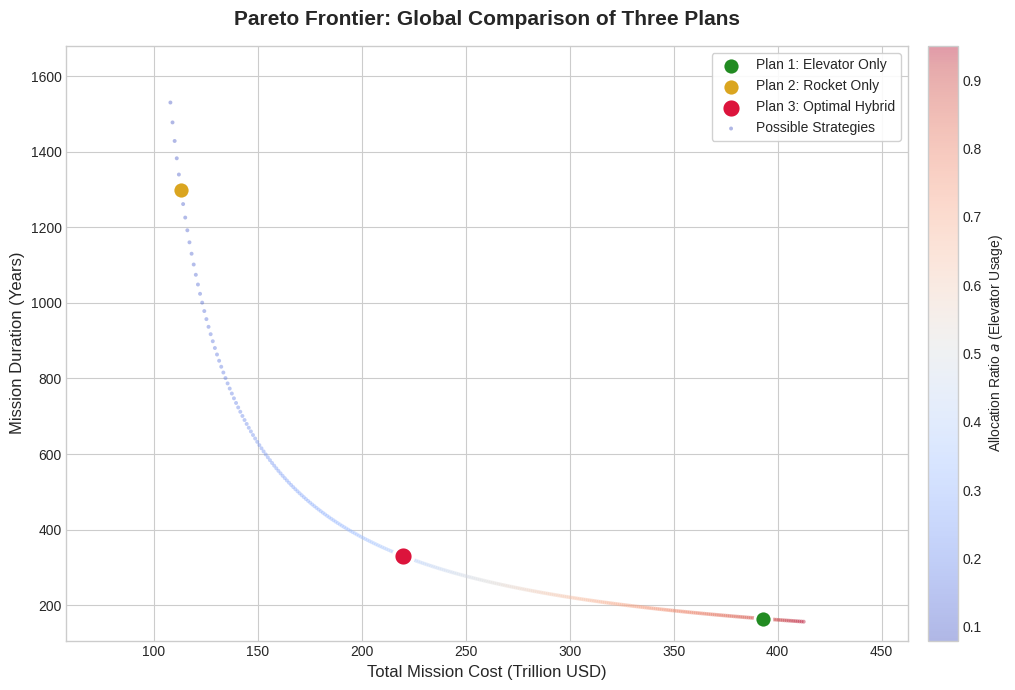

The script that saved this image:
import numpy as np
import matplotlib.pyplot as plt

a_vals = np.linspace(0.08, 0.95, 300)
time = 120 / a_vals + 30
cost = 350 * a_vals + 80

plt.style.use('seaborn-v0_8-whitegrid')
fig, ax = plt.subplots(figsize=(11, 7))

sc = ax.scatter(cost, time, c=a_vals, cmap='coolwarm', s=8, alpha=0.4, edgecolors='none', label='Possible Strategies')

p1_idx = 280
plan1 = ax.scatter(cost[p1_idx], time[p1_idx], color='forestgreen', s=150, edgecolors='white', lw=2, label='Plan 1: Elevator Only', zorder=5)

p2_idx = 5
plan2 = ax.scatter(cost[p2_idx], time[p2_idx], color='goldenrod', s=150, edgecolors='white', lw=2, label='Plan 2: Rocket Only', zorder=5)

p3_idx = 110
plan3 = ax.scatter(cost[p3_idx], time[p3_idx], color='crimson', s=200, edgecolors='white', lw=2.5, label='Plan 3: Optimal Hybrid', zorder=6)

ax.set_title('Pareto Frontier: Global Comparison of Three Plans', fontsize=15, pad=15, fontweight='bold')
ax.set_xlabel('Total Mission Cost (Trillion USD)', fontsize=12)
ax.set_ylabel('Mission Duration (Years)', fontsize=12)

handles, labels = ax.get_legend_handles_labels()
order = [1, 2, 3, 0]
ax.legend([handles[i] for i in order], [labels[i] for i in order],
          frameon=True, fontsize=10, loc='upper right', facecolor='white', framealpha=0.9)

cbar = fig.colorbar(sc, ax=ax, pad=0.02)
cbar.set_label('Allocation Ratio $a$ (Elevator Usage)', fontsize=10)

ax.set_ylim(min(time)-50, max(time)+150)
ax.set_xlim(min(cost)-50, max(cost)+50)

plt.tight_layout()
plt.show()